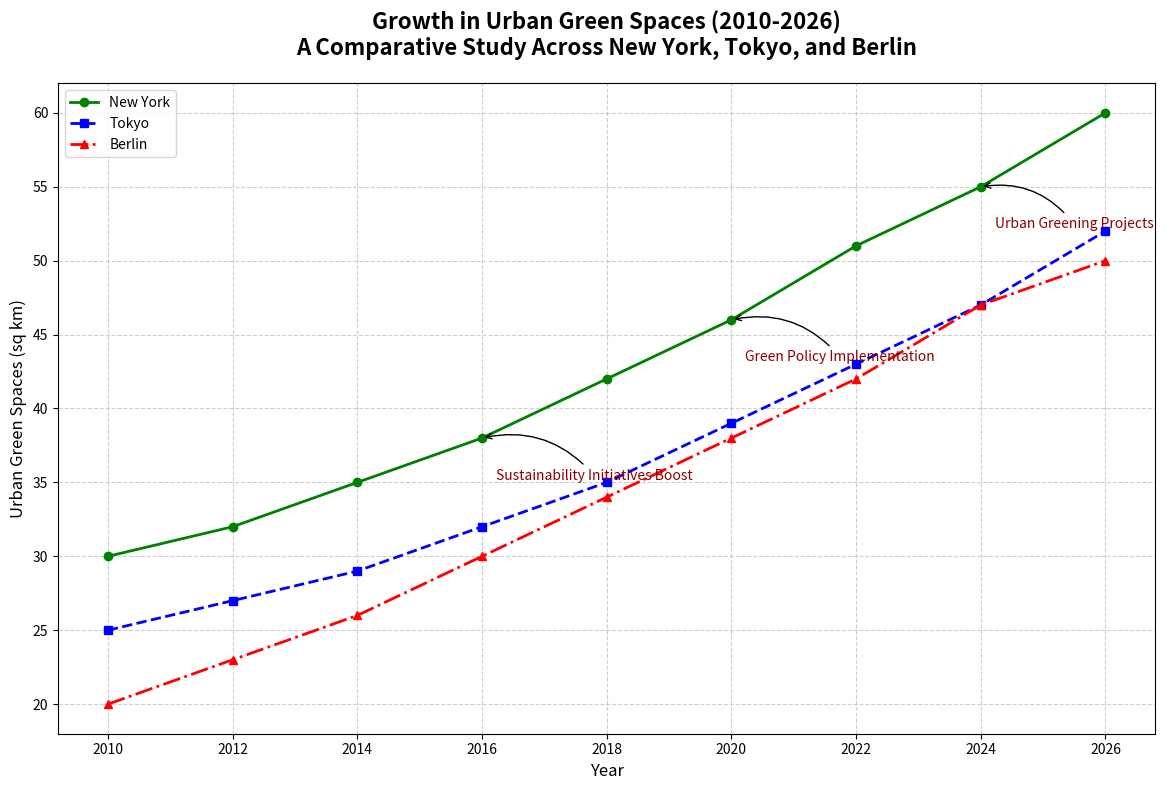

This figure's Python source:
import matplotlib.pyplot as plt
import numpy as np

# Backstory:
# The chart represents the growth in urban green spaces in three major cities across different continents over a decade. This is a hypothetical study to analyze the sustainability efforts in different regions. The cities chosen are New York, Tokyo, and Berlin. The main focus is on the linear growth trend, which shows the increase in urban green spaces (measured in square kilometers).

# Define the years for the data collection
years = np.array([2010, 2012, 2014, 2016, 2018, 2020, 2022, 2024, 2026])

# Define the data representing the green space (in square kilometers) for each city across the time frame
new_york_green_spaces = np.array([30, 32, 35, 38, 42, 46, 51, 55, 60])
tokyo_green_spaces = np.array([25, 27, 29, 32, 35, 39, 43, 47, 52])
berlin_green_spaces = np.array([20, 23, 26, 30, 34, 38, 42, 47, 50])

# Setup the figure and axis
fig, ax = plt.subplots(figsize=(12, 8))

# Plot the lines for each city
ax.plot(years, new_york_green_spaces, marker='o', linestyle='-', color='green', linewidth=2, label='New York')
ax.plot(years, tokyo_green_spaces, marker='s', linestyle='--', color='blue', linewidth=2, label='Tokyo')
ax.plot(years, berlin_green_spaces, marker='^', linestyle='-.', color='red', linewidth=2, label='Berlin')

# Add titles and labels
ax.set_title('Growth in Urban Green Spaces (2010-2026)\nA Comparative Study Across New York, Tokyo, and Berlin', fontsize=16, fontweight='bold', pad=20)
ax.set_xlabel('Year', fontsize=12)
ax.set_ylabel('Urban Green Spaces (sq km)', fontsize=12)

# Add a legend
ax.legend(loc='upper left', fontsize=10)

# Customize grid
ax.grid(True, linestyle='--', alpha=0.6)

# Add annotation for significant milestones
milestones = {
    2016: 'Sustainability Initiatives Boost',
    2020: 'Green Policy Implementation',
    2024: 'Urban Greening Projects'
}
for year, milestone in milestones.items():
    ax.annotate(milestone, 
                xy=(year, new_york_green_spaces[np.where(years == year)[0][0]]), 
                xytext=(10, -30), 
                textcoords='offset points',
                arrowprops=dict(arrowstyle='->', connectionstyle='arc3,rad=0.3'),
                fontsize=10,
                color='darkred')

# Adjust layout to fit annotations and avoid overlapping
plt.tight_layout()

# Display the plot
plt.show()
